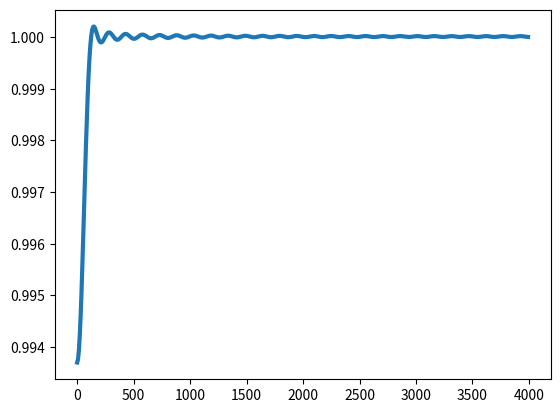

Reproduce this figure in Python.
#fc1 = 1600 	fc2 = 3600  	ft = 200	rp = 0.2	rs = 45 	filter type = HP	FIR window = Kaiser 	IIR Type = Chebyshev type II
import numpy as np
import scipy.signal as sp
import matplotlib.pyplot as plt

fs = 8000
fc = 1600
ft = 200
w = np.array([fc/(fs/2)])
r = 45
wt = ft/(fs/2)

wp = np.array([fc - ft / 2]) / (fs / 2)
ws = np.array([fc + ft / 2]) / (fs / 2)

N, beta = sp.kaiserord(r, wt)
b = sp.firwin(N, w, window=('kaiser', beta), pass_zero='highpass', fs=fs)
w, h = sp.freqz(b,a=1, worN=512, plot=None)
f = (fs / 2) * w / (np.pi)

print(N)

plt.close('all')
plt.plot(f, abs(h), linewidth=3)
plt.show()
